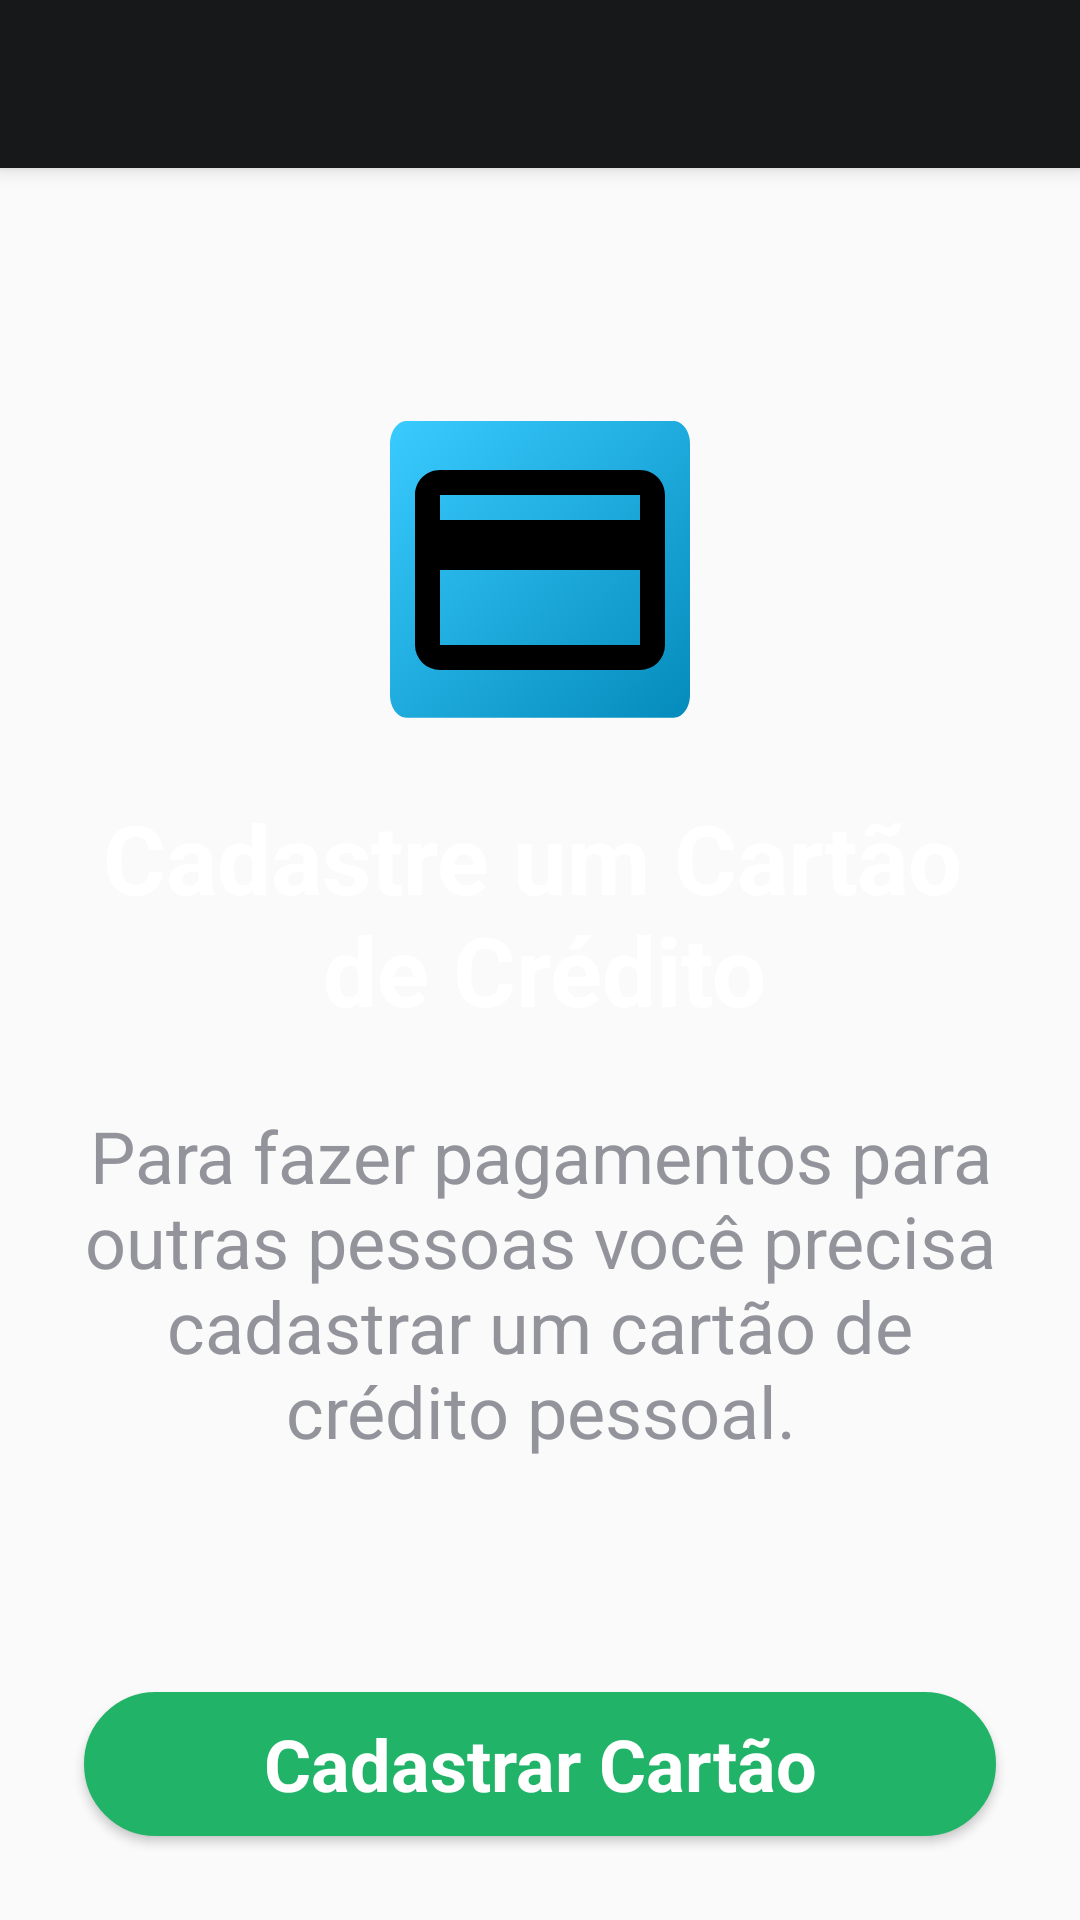

Here is an Android app screen rendered from its layout file. Give the layout XML and the strings, colors and styles it references.
<!-- AndroidManifest.xml: application theme AppTheme -->
<!-- res/layout/creditcardadd_activity.xml -->
<?xml version="1.0" encoding="utf-8"?>
<androidx.coordinatorlayout.widget.CoordinatorLayout
        xmlns:android="http://schemas.android.com/apk/res/android"
        xmlns:app="http://schemas.android.com/apk/res-auto"
        xmlns:tools="http://schemas.android.com/tools"
        android:layout_width="match_parent"
        android:layout_height="match_parent"
        tools:context=".ui.act002.CreditCardAddActivity">

    <com.google.android.material.appbar.AppBarLayout
            android:layout_height="wrap_content"
            android:layout_width="match_parent"
            android:theme="@style/AppTheme.AppBarOverlay"
            app:layout_scrollFlags="scroll|enterAlways">

        <androidx.appcompat.widget.Toolbar
                app:layout_scrollFlags="enterAlways|snap"
                android:id="@+id/toolbar"
                android:layout_width="match_parent"
                android:layout_height="?attr/actionBarSize"
                android:background="?attr/colorPrimary"
                app:popupTheme="@style/AppTheme.PopupOverlay"/>

    </com.google.android.material.appbar.AppBarLayout>

    <include layout="@layout/creditcardadd_content"/>

</androidx.coordinatorlayout.widget.CoordinatorLayout>
<!-- res/layout/creditcardadd_content.xml (included above) -->
<?xml version="1.0" encoding="utf-8"?>
<androidx.constraintlayout.widget.ConstraintLayout
        xmlns:android="http://schemas.android.com/apk/res/android"
        xmlns:tools="http://schemas.android.com/tools"
        xmlns:app="http://schemas.android.com/apk/res-auto"
        android:layout_width="match_parent"
        android:layout_height="match_parent"
        android:padding="20dp"
        android:focusable="true"
        android:focusableInTouchMode="true"
        app:layout_behavior="@string/appbar_scrolling_view_behavior"
        tools:showIn="@layout/creditcardadd_activity"
        tools:context=".ui.act002.CreditCardAddActivity">

    <ImageView
            android:id="@+id/creditcardadd_iv_logo"
            android:layout_width="100dp"
            android:layout_height="100dp"
            android:background="@drawable/ic_cred"
            app:srcCompat="@drawable/ic_credit_card"
            android:layout_marginTop="64dp"
            app:layout_constraintTop_toTopOf="parent"
            android:layout_marginStart="8dp"
            app:layout_constraintStart_toStartOf="parent"
            android:layout_marginEnd="8dp"
            app:layout_constraintEnd_toEndOf="parent"/>

    <TextView
            style="@style/Message.EditText"
            android:id="@+id/creditcardadd_tv_message"
            android:text="@string/creditcardadd_message_h2"
            android:layout_width="wrap_content"
            android:layout_height="81dp"
            app:layout_constraintStart_toStartOf="parent"
            android:layout_marginStart="8dp"
            app:layout_constraintEnd_toEndOf="parent"
            android:layout_marginEnd="8dp"
            app:layout_constraintHorizontal_bias="0.643"
            android:layout_marginTop="24dp"
            app:layout_constraintTop_toBottomOf="@+id/creditcardadd_iv_logo"/>

    <TextView
            style="@style/Description.EditText"
            android:id="@+id/creditcardadd_tv_description"
            android:text="@string/creditcardadd_description_h3"
            android:layout_width="wrap_content"
            android:layout_height="wrap_content"
            app:layout_constraintStart_toStartOf="parent"
            android:layout_marginStart="8dp"
            app:layout_constraintEnd_toEndOf="parent"
            android:layout_marginEnd="8dp"
            app:layout_constraintTop_toBottomOf="@+id/creditcardadd_tv_message" android:layout_marginTop="24dp"/>

    <Button
            style="@style/PicPay.PrimaryButton"
            android:id="@+id/creditcardadd_btn_new"
            android:text="@string/creditcardadd_btn_new"
            android:layout_width="0dp"
            android:layout_height="wrap_content"
            app:layout_constraintEnd_toEndOf="parent"
            android:layout_marginEnd="8dp"
            app:layout_constraintStart_toStartOf="parent"
            android:layout_marginStart="8dp"
            android:layout_marginBottom="8dp"
            app:layout_constraintBottom_toBottomOf="parent"/>

</androidx.constraintlayout.widget.ConstraintLayout>
<!-- resources referenced by this layout -->
<resources>
  <!-- drawable ic_credit_card (drawable) -->
  <vector xmlns:android="http://schemas.android.com/apk/res/android"
      android:width="24dp"
      android:height="24dp"
      android:viewportWidth="24"
      android:viewportHeight="24">
    <path
        android:fillColor="#FF000000"
        android:pathData="M20,8H4V6H20M20,18H4V12H20M20,4H4C2.89,4 2,4.89 2,6V18A2,2 0,0 0,4 20H20A2,2 0,0 0,22 18V6C22,4.89 21.1,4 20,4Z"/>
  </vector>
  <string name="creditcardadd_btn_new">Cadastrar Cartão</string>
  <string name="creditcardadd_description_h3">Para fazer pagamentos para outras pessoas você precisa cadastrar um cartão de crédito pessoal.</string>
  <string name="creditcardadd_message_h2">Cadastre um Cartão \nde Crédito</string>
  <style name="AppTheme.AppBarOverlay" parent="ThemeOverlay.AppCompat.Dark.ActionBar" />
  <style name="AppTheme.PopupOverlay" parent="ThemeOverlay.AppCompat.Light" />
  <style name="Description.EditText" parent="Theme.AppCompat.Light">
          <item name="android:gravity">center</item>
  
          
          <item name="android:textColor">@color/colorPicPayGrayLight</item>
  
          
          <item name="android:textSize">@dimen/message_h3_space</item>
      </style>
  <style name="Message.EditText" parent="Theme.AppCompat.Light">
          <item name="android:gravity">center</item>
  
          
          <item name="android:textStyle">bold</item>
  
          
          <item name="android:textColor">@color/colorPicPayWhite</item>
  
          
          <item name="android:textSize">@dimen/message_h2_space</item>
      </style>
  <style name="PicPay.PrimaryButton" parent="@android:style/Widget.Button">
          <item name="android:textColor">@color/colorPicPayWhite</item>
          <item name="android:gravity">center</item>
          <item name="android:background">@drawable/btn_primary_main_states</item>
          <item name="android:textSize">@dimen/btn_text_space</item>
          <item name="android:textStyle">bold</item>
      </style>
  <style name="AppTheme" parent="Theme.AppCompat.Light.DarkActionBar">
          
          <item name="colorPrimary">@color/colorPrimary</item>
          <item name="colorPrimaryDark">@color/colorPrimaryDark</item>
          <item name="colorAccent">@color/colorAccent</item>
      </style>
  <color name="colorPicPayGrayLight">#FF93939B</color>
  <dimen name="message_h3_space">24sp</dimen>
  <color name="colorPicPayWhite">#FFFFFFFF</color>
  <dimen name="message_h2_space">32sp</dimen>
  <!-- drawable btn_primary_main_states (drawable) -->
  <?xml version="1.0" encoding="utf-8"?>
  <selector xmlns:android="http://schemas.android.com/apk/res/android">
      <item android:drawable="@drawable/btn_primary_main_pressed" android:state_pressed="true" />
      <item android:drawable="@drawable/btn_primary_main_disabled" android:state_enabled="false" />
      <item android:drawable="@drawable/btn_primary_main" />
  </selector>
  <dimen name="btn_text_space">24sp</dimen>
  <color name="colorPrimary">#FF17181A</color>
  <color name="colorPrimaryDark">#FF262627</color>
  <color name="colorAccent">#D81B60</color>
  <!-- drawable btn_primary_main_pressed (drawable) -->
  <?xml version="1.0" encoding="utf-8"?>
  <shape xmlns:android="http://schemas.android.com/apk/res/android"
         android:shape="rectangle">
  
      <corners
              android:radius="25dp"
      />
      <stroke
              android:color="@color/colorPicPayGreenDark"
              android:width="1dp"
      />
      <solid
              android:color="@color/colorPicPayGreenDark"
      />
  
  </shape>
  <!-- drawable btn_primary_main (drawable) -->
  <?xml version="1.0" encoding="utf-8"?>
  <shape xmlns:android="http://schemas.android.com/apk/res/android"
         android:shape="rectangle">
  
  <corners
          android:radius="25dp"
  />
  <stroke
          android:color="@color/colorPicPayGreen"
          android:width="1dp"
  />
  <solid
          android:color="@color/colorPicPayGreen"
  />
  
  </shape>
  <color name="colorPicPayGreenDark">#0E6D3A</color>
  <color name="colorPicPayGreen">#21B367</color>
</resources>
